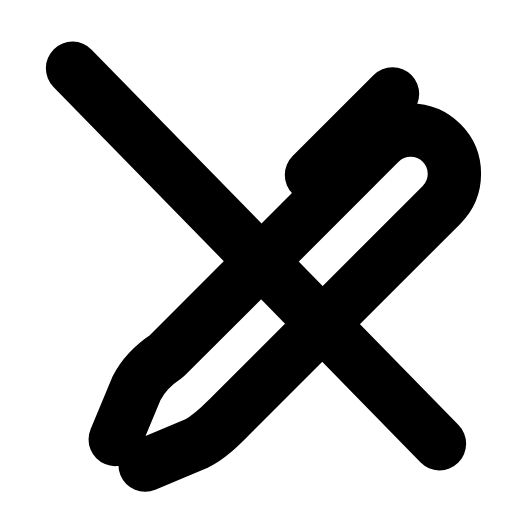
t = 0.00 s
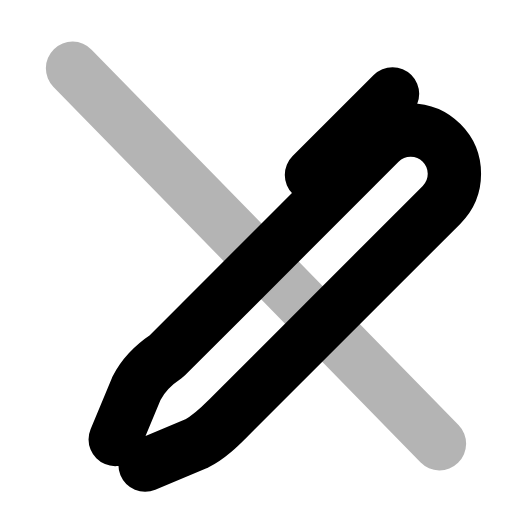
t = 0.26 s
t = 0.50 s: frame unchanged from t = 0.00 s, image omitted
t = 0.78 s: frame unchanged from t = 0.00 s, image omitted
t = 1.06 s: frame unchanged from t = 0.00 s, image omitted
t = 1.33 s: frame unchanged from t = 0.00 s, image omitted

The animated SVG that drew these frames (rendered in a browser with its animation timeline set to each time). Animation: 1 SMIL element (animate=1); one cycle of 1.60 s, repeats indefinitely.

<svg xmlns="http://www.w3.org/2000/svg" width="24" height="24" viewBox="0 0 24 24" fill="none"><path stroke="currentColor" stroke-width="2.5" stroke-linecap="round" stroke-linejoin="round" fill="none" d="M5.4 20.6L6.4 18.2C6.7 17.6 7.2 17.1 7.8 16.7L17.8 6.7C18.6 5.9 19.9 5.9 20.7 6.7C21.5 7.5 21.5 8.8 20.7 9.6L10.7 19.6C10.3 20 9.8 20.5 9.2 20.8L6.8 21.8"></path><path stroke="currentColor" stroke-width="2.5" stroke-linecap="round" stroke-linejoin="round" fill="none" d="M14.6 8.2L18.4 4.4"></path><line stroke="currentColor" stroke-width="2.5" stroke-linecap="round" stroke-linejoin="round" fill="none" x1="3.4" x2="20.6" y1="3.2" y2="20.8"><animate attributeName="opacity" values="1;1;0.15;1;1;1;1;0.15;1;1;1" keyTimes="0;0.144;0.207;0.27;0.45;0.6;0.72;0.762;0.804;0.9;1" dur="1.6s" repeatCount="indefinite" calcMode="spline" keySplines="0.16 1 0.3 1;0.16 1 0.3 1;0.16 1 0.3 1;0.16 1 0.3 1;0.16 1 0.3 1;0.16 1 0.3 1;0.16 1 0.3 1;0.16 1 0.3 1;0.16 1 0.3 1;0.16 1 0.3 1"/></line></svg>
